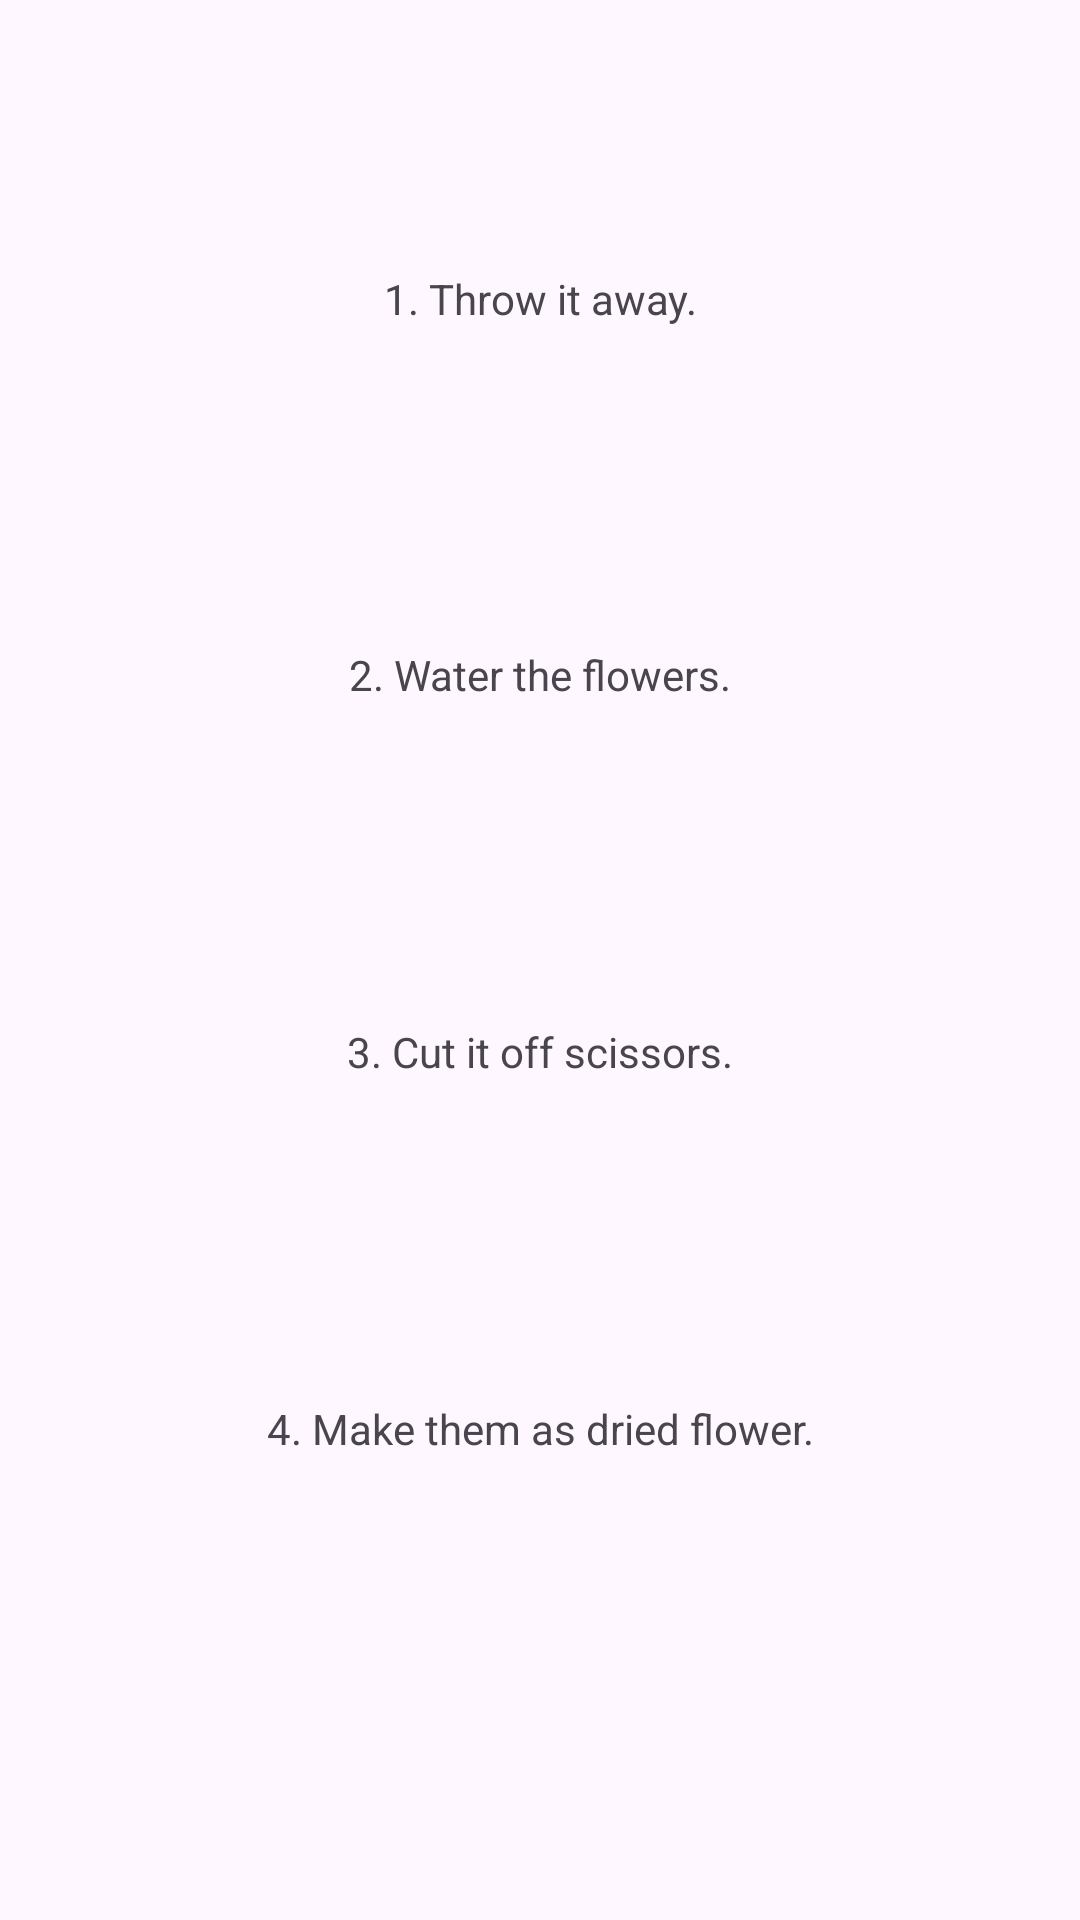

Produce the Android XML layout that renders to this screen, including the resource entries it uses.
<!-- AndroidManifest.xml: application theme Theme.TestAppHeart -->
<!-- res/layout/fragment_selection.xml -->
<?xml version="1.0" encoding="utf-8"?>
<androidx.constraintlayout.widget.ConstraintLayout xmlns:android="http://schemas.android.com/apk/res/android"
    xmlns:app="http://schemas.android.com/apk/res-auto"
    xmlns:tools="http://schemas.android.com/tools"
    android:layout_width="match_parent"
    android:layout_height="match_parent"
    tools:context=".fragment.SelectionFragment">

    <LinearLayout
        android:id="@+id/selectionLinearLayout"
        android:layout_width="match_parent"
        android:layout_height="0dp"
        android:orientation="vertical"
        android:paddingHorizontal="10dp"
        android:paddingTop="10dp"
        android:weightSum="4"
        app:layout_constraintBottom_toTopOf="@+id/guideline"
        app:layout_constraintTop_toTopOf="@id/guideline2">

        <TextView
            android:id="@+id/option1"
            android:layout_width="match_parent"
            android:layout_height="0dp"
            android:layout_marginBottom="10dp"
            android:layout_weight="1"
            android:background="@drawable/selection"
            android:gravity="center"
            android:text="@string/question1" />

        <TextView
            android:id="@+id/option2"
            android:layout_width="match_parent"
            android:layout_height="0dp"
            android:layout_marginBottom="10dp"
            android:layout_weight="1"
            android:background="@drawable/selection"
            android:gravity="center"
            android:text="@string/question2" />

        <TextView
            android:id="@+id/option3"
            android:layout_width="match_parent"
            android:layout_height="0dp"
            android:layout_marginBottom="10dp"
            android:layout_weight="1"
            android:background="@drawable/selection"
            android:gravity="center"
            android:text="@string/question3" />

        <TextView
            android:id="@+id/option4"
            android:layout_width="match_parent"
            android:layout_height="0dp"
            android:layout_marginBottom="10dp"
            android:layout_weight="1"
            android:background="@drawable/selection"
            android:gravity="center"
            android:text="@string/question4" />

    </LinearLayout>

    <ImageView
        android:id="@+id/selectionBackBtn"
        android:layout_width="100dp"
        android:layout_height="100dp"
        android:contentDescription="goToBack"
        android:src="@drawable/previous"
        app:layout_constraintBottom_toBottomOf="parent"
        app:layout_constraintStart_toStartOf="parent"
        app:layout_constraintTop_toTopOf="@+id/guideline" />

    <androidx.constraintlayout.widget.Guideline
        android:id="@+id/guideline"
        android:layout_width="wrap_content"
        android:layout_height="wrap_content"
        android:orientation="horizontal"
        app:layout_constraintGuide_percent="0.85" />

    <androidx.constraintlayout.widget.Guideline
        android:id="@+id/guideline2"
        android:layout_width="wrap_content"
        android:layout_height="wrap_content"
        android:orientation="horizontal"
        app:layout_constraintGuide_percent="0.05" />


</androidx.constraintlayout.widget.ConstraintLayout>
<!-- resources referenced by this layout -->
<resources>
  <string name="question1">1. Throw it away.</string>
  <string name="question2">2. Water the flowers.</string>
  <string name="question3">3. Cut it off scissors.</string>
  <string name="question4">4. Make them as dried flower.</string>
  <style name="Theme.TestAppHeart" parent="Base.Theme.TestAppHeart" />
  <style name="Base.Theme.TestAppHeart" parent="Theme.Material3.DayNight.NoActionBar">
          
          
      </style>
</resources>
